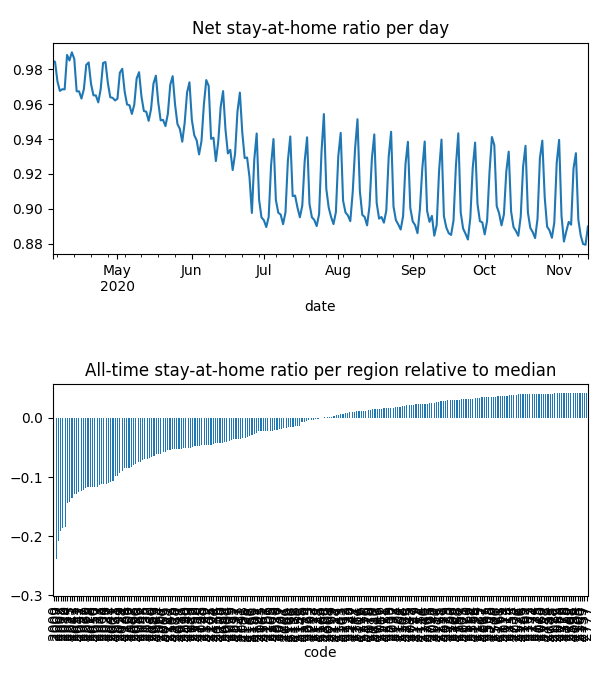

The table this chart was drawn from, first rows:
date, code, km, stay, weight, visit
2020-04-04, 2000, 5.5, 0.9347, 9.086207308889057e-05, 0.0
2020-04-04, 2006, 2.544, 0.959, 7.243853727372034e-06, 0.0
2020-04-04, 2007, 5.629, 0.9336, 2.1675250257342913e-05, 0.0
2020-04-04, 2008, 5.058, 0.9382, 2.391454400918279e-05, 0.0
2020-04-04, 2009, 5.258, 0.9498, 1.461982631257056e-05, 0.0
2020-04-04, 2010, 4.852, 0.9392, 5.9517240144596584e-05, 0.0
2020-04-04, 2011, 2.813, 0.9484, 1.3435919759433537e-05, 0.0
2020-04-04, 2015, 2.493, 0.9598, 4.93741799842483e-05, 0.0
2020-04-04, 2016, 2.42, 0.9564, 2.2674692115260848e-05, 0.0
2020-04-04, 2017, 2.428, 0.9576, 3.296332970225339e-05, 0.0
2020-04-04, 2018, 2.471, 0.9752, 2.539876127396276e-05, 0.0
2020-04-04, 2019, 2.507, 0.9871, 2.4418250708960325e-05, 0.0
2020-04-04, 2020, 2.789, 0.9738, 3.055845291012657e-05, 0.0
2020-04-04, 2021, 2.526, 0.9484, 4.2282410155153655e-05, 0.0
2020-04-04, 2022, 2.598, 0.9356, 1.6557421753554035e-05, 0.0
2020-04-04, 2023, 2.14, 0.9576, 1.265551859736574e-05, 0.0
2020-04-04, 2024, 2.71, 0.9371, 1.6353380363313997e-05, 0.0
2020-04-04, 2025, 2.366, 0.9494, 7.67081207248088e-06, 0.0
2020-04-04, 2026, 2.674, 0.9434, 3.202074172714594e-05, 0.0
2020-04-04, 2027, 2.558, 0.9504, 1.0162524215823082e-05, 0.0
2020-04-04, 2028, 2.045, 0.9582, 3.776591679395841e-06, 0.0
2020-04-04, 2029, 2.302, 0.9603, 1.564029884407113e-05, 0.0
2020-04-04, 2030, 2.214, 0.9782, 9.13776353677993e-06, 0.0
2020-04-04, 2031, 2.652, 0.9546, 4.6921476145561774e-05, 0.0
2020-04-04, 2032, 2.374, 0.9786, 1.2250789317166853e-05, 0.0
2020-04-04, 2033, 2.453, 0.9684, 1.4966657953312766e-05, 0.0
2020-04-04, 2034, 2.598, 0.9557, 2.3313773171147825e-05, 0.0
2020-04-04, 2035, 2.233, 0.9814, 3.56355695413606e-05, 0.0
2020-04-04, 2036, 2.619, 0.9884, 3.2086703836511714e-05, 0.0
2020-04-04, 2037, 2.931, 0.9614, 2.2386868008115975e-05, 0.0
2020-04-04, 2038, 2.244, 0.9732, 1.1968268864820759e-05, 0.0
2020-04-04, 2039, 2.731, 0.9931, 8.62319523137542e-06, 0.0
2020-04-04, 2040, 2.735, 0.9839, 2.520452647417074e-05, 0.0
2020-04-04, 2041, 4.011, 0.9891, 1.8079812141917096e-05, 0.0
2020-04-04, 2042, 2.294, 0.9524, 2.367028722145213e-05, 0.0
2020-04-04, 2043, 2.275, 0.9504, 9.857397549963033e-06, 0.0
2020-04-04, 2044, 2.928, 0.9665, 2.6088788029275736e-05, 0.0
2020-04-04, 2045, 2.047, 0.9969, 1.1980859143140213e-05, 0.0
2020-04-04, 2046, 2.028, 0.9988, 1.7786724226075963e-05, 0.0
2020-04-04, 2047, , 1.0, 4.283727506515927e-06, 0.0
2020-04-04, 2048, 2.507, 0.97, 9.7377518404704e-06, 0.0
2020-04-04, 2049, 2.521, 0.9777, 1.5263782088617958e-05, 0.0
2020-04-04, 2050, 2.213, 0.9555, 9.127992518041628e-06, 0.0
2020-04-04, 2052, 2.487, 0.9729, 2.767720732465549e-06, 0.0
2020-04-04, 2060, 3.046, 0.974, 2.158326696249675e-05, 0.0
2020-04-04, 2061, 2.951, 0.9785, 4.696790667295063e-06, 0.0
2020-04-04, 2062, 2.844, 0.9753, 1.1828716280223989e-05, 0.0
2020-04-04, 2063, 2.667, 0.9951, 6.5695651922171315e-06, 0.0
2020-04-04, 2064, 2.639, 0.9776, 1.4760103121286935e-05, 0.0
2020-04-04, 2065, 2.78, 0.9769, 2.953150476961827e-05, 0.0
2020-04-04, 2066, 2.341, 0.9941, 2.9435414172153935e-05, 0.0
2020-04-04, 2067, 3.018, 0.9796, 2.286918344208238e-05, 0.0
2020-04-04, 2068, 2.712, 0.9991, 1.318478358597536e-05, 0.0
2020-04-04, 2069, 3.256, 0.9799, 1.6768531252425124e-05, 0.0
2020-04-04, 2070, 3.256, 0.9992, 9.892622822408233e-06, 0.0
2020-04-04, 2071, , 1.0, 9.926257204957725e-06, 0.0
2020-04-04, 2072, , 1.0, 4.986011798708957e-06, 0.0
2020-04-04, 2073, 2.031, 0.9973, 1.670919990830813e-05, 0.0
2020-04-04, 2074, 2.031, 0.9996, 1.6673606578617956e-05, 0.0
2020-04-04, 2075, , 1.0, 1.431359320449344e-05, 0.0
... 52,568 more rows
